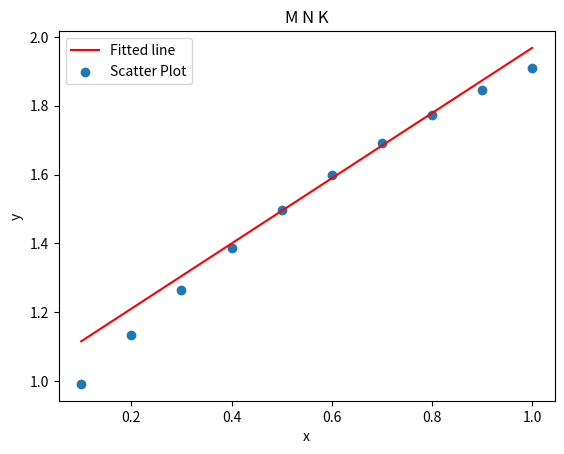

This chart was generated by the following Python code:
import numpy as np 

import matplotlib.pyplot as plt 

def func(x): 
  return np.sin(x+1)+x

x = np.array ([i*0.1 for i in range(1, 11 )]) 
y = np.array([func(x)])
print ('x=',x)
print ('y=',y)

mean_x = np.mean(x) 
mean_y = np.mean(y) 

mean_x2 = np.mean(x**2)
mean_xy = np.mean (x*y)

print('mean_x=', mean_x, '\n', 'mean_y=', mean_y, '\n', 'mean_xy=', mean_xy, '\n', 'mean_x2=',mean_x2)

a1 = (mean_xy - mean_x*mean_y)/(mean_x2-(np.mean(x))**2)
a0 = mean_y - (a1* mean_x) 

  

print('Coefficients', 'a0=', round(a0,4), 'a1=', round(a1,4)) 

plt.plot(x, a0*x + a1, 'r', label='Fitted line') 
plt.scatter(x, y,  label='Scatter Plot') 
plt.title('M N K')
plt.xlabel('x') 
plt.ylabel('y') 
plt.legend() 

plt.show()
